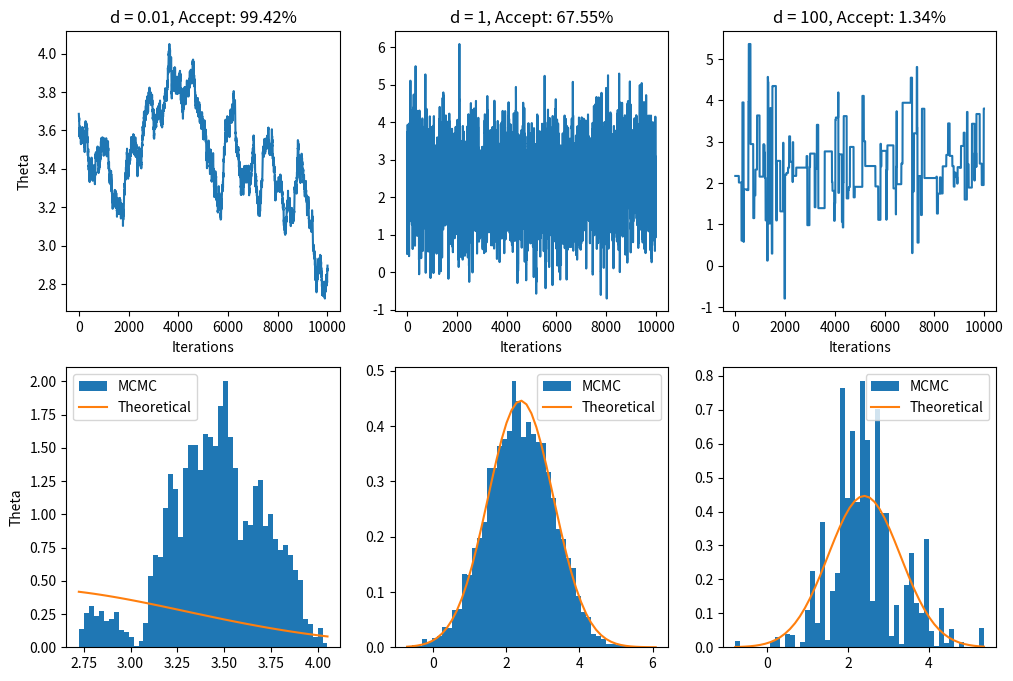

Write the Python code that produced this figure.
import numpy as np
import matplotlib.pyplot as plt
import tqdm


def task_5(ds=[0.01, 1, 100], y = 3, mu0 = 0, sigma2 = 1, tau2 = 4, iterations = 10000):
    def log_posterior(theta):
        prior = -0.5 * (theta - mu0)**2 / tau2
        likelihood = -0.5 * (y - theta)**2 / sigma2
        return prior + likelihood

    def posterior(x, mu, sigma):
        return (1.0 / np.sqrt(2*np.pi*sigma)) * np.exp(-0.5*((x-mu)**2 / sigma))

    true_mean = 12/5
    true_dispersion = 4/5
    
    plt.figure(figsize=(12, 8))
    for idx, d in enumerate(ds):
        chain = [np.random.normal(mu0, np.sqrt(tau2))]
        accepted = 1
        
        for _ in tqdm.trange(iterations):
            current = chain[-1]
            proposal = current + np.random.normal(0, d)
            
            probability = min(1, np.exp(log_posterior(proposal) - log_posterior(current)))
            if np.random.uniform() <= probability:
                chain.append(proposal)
                accepted += 1
            else:
                chain.append(current)

        plt.subplot(2, 3, idx+1)
        if idx == 0: plt.ylabel('Theta')
        plt.plot(chain)
        plt.title(f'd = {d}, Accept: {accepted/iterations*100:.2f}%')
        plt.xlabel('Iterations')
        plt.subplot(2, 3, 3 + (idx + 1))
        if idx == 0: plt.ylabel('Theta')
        plt.hist(chain, bins=50, density=True, label='MCMC')
        hist_values, bin_centers = np.histogram(chain, bins=50)
        plt.plot(bin_centers, posterior(bin_centers, true_mean, true_dispersion), label='Theoretical')
        plt.legend()
    plt.show()


if __name__ == '__main__':
    task_5()
